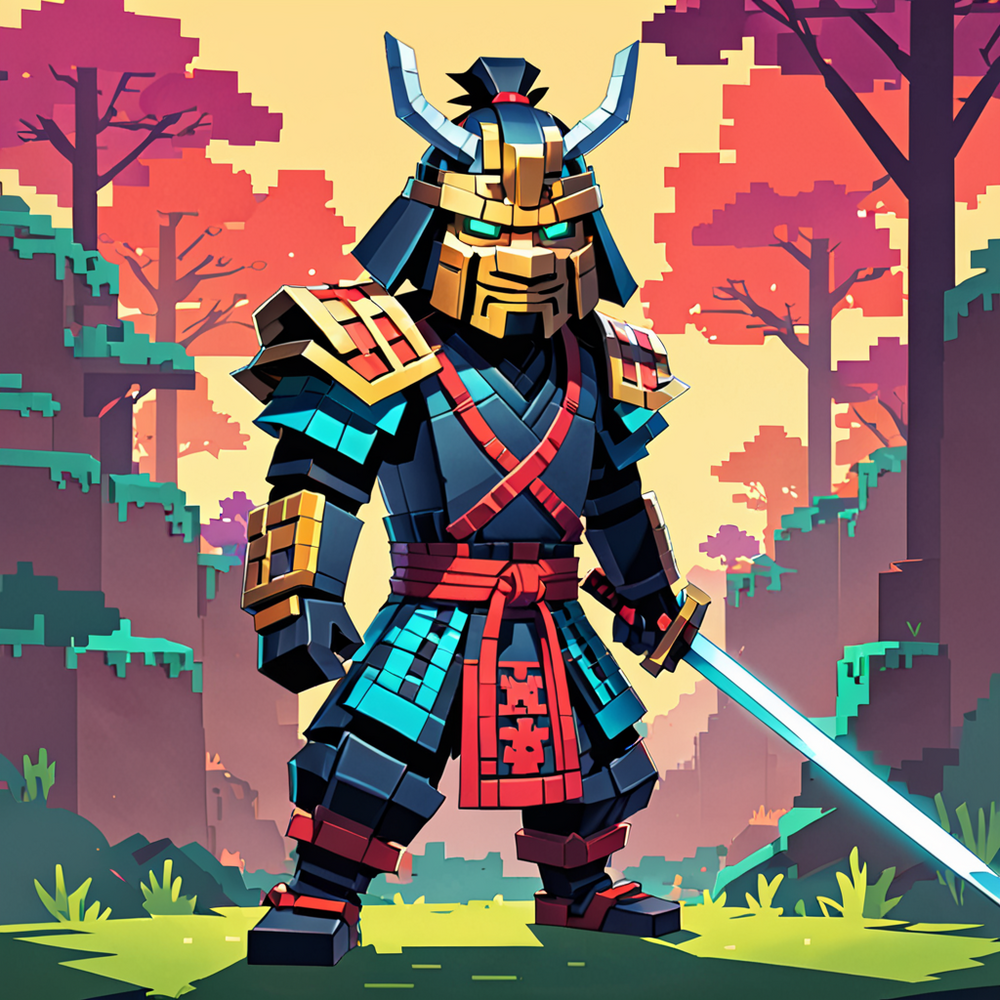
Generation parameters embedded in this image by AUTOMATIC1111 Stable Diffusion web UI or a fork of it (Forge, ...) (PNG 'parameters' text chunk):
Minecraft style samurai warrior, wearing a samurai mask, in the style of artgerm, atey ghailan and mike mignola, vibrant colors and hard shadows and strong rim light, plain background, comic cover art, trending on artstation . Blocky, pixelated, vibrant colors, recognizable characters and objects, game assets
Negative prompt: smooth, realistic, detailed, photorealistic, noise, blurry, deformed
Steps: 25, Sampler: DPM++ 2M, Schedule type: Karras, CFG scale: 3, Seed: 1724652327, Size: 1024x1024, Model hash: 451dec6784, Model: JetMege001-WSUM, VAE hash: 63aeecb90f, VAE: sdxl_vae.safetensors, Style Selector Enabled: True, Style Selector Randomize: False, Style Selector Style: base, Version: v1.9.4